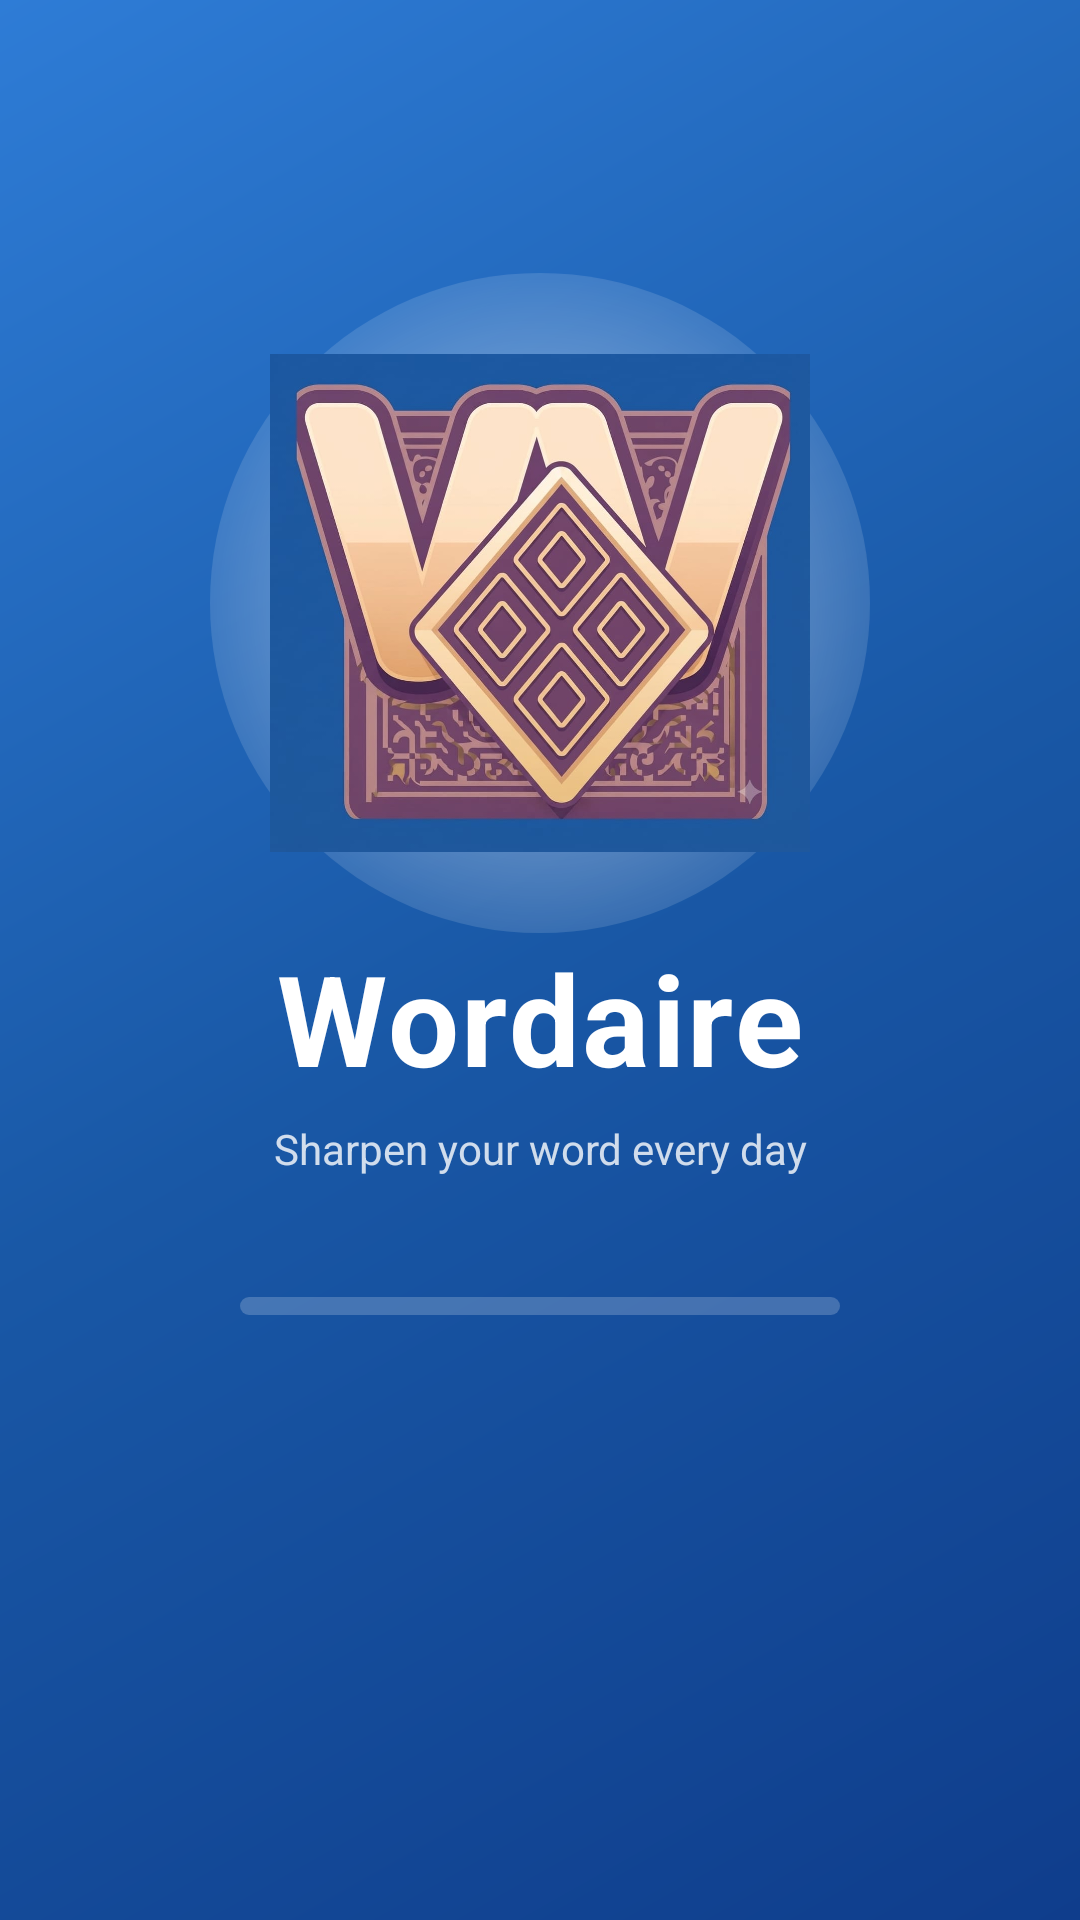

Layout XML and referenced resources for this Android screen:
<!-- AndroidManifest.xml: application theme Theme.Wordaire -->
<!-- res/layout/fragment_splash.xml -->
<?xml version="1.0" encoding="utf-8"?>
<androidx.constraintlayout.widget.ConstraintLayout xmlns:android="http://schemas.android.com/apk/res/android"
    xmlns:app="http://schemas.android.com/apk/res-auto"
    android:layout_width="match_parent"
    android:layout_height="match_parent"
    android:background="@drawable/bg_splash_gradient">

    <View
        android:id="@+id/logoGlow"
        android:layout_width="220dp"
        android:layout_height="220dp"
        android:background="@drawable/bg_logo_glow"
        app:layout_constraintBottom_toBottomOf="@id/logoImage"
        app:layout_constraintEnd_toEndOf="@id/logoImage"
        app:layout_constraintStart_toStartOf="@id/logoImage"
        app:layout_constraintTop_toTopOf="@id/logoImage" />

    <ImageView
        android:id="@+id/logoImage"
        android:layout_width="180dp"
        android:layout_height="180dp"
        android:src="@drawable/ic_menu_gallery"
        android:contentDescription="@string/logo"
        app:layout_constraintBottom_toTopOf="@+id/appName"
        app:layout_constraintEnd_toEndOf="parent"
        app:layout_constraintStart_toStartOf="parent"
        app:layout_constraintTop_toTopOf="parent"
        app:layout_constraintVertical_chainStyle="packed"
        app:layout_constraintVertical_bias="0.42" />

    <TextView
        android:id="@+id/appName"
        android:layout_width="wrap_content"
        android:layout_height="wrap_content"
        android:layout_marginTop="20dp"
        android:text="@string/app_name"
        android:textColor="#FFFFFF"
        android:textSize="42sp"
        android:textStyle="bold"
        android:letterSpacing="0.02"
        app:layout_constraintBottom_toTopOf="@+id/tagline"
        app:layout_constraintEnd_toEndOf="parent"
        app:layout_constraintStart_toStartOf="parent"
        app:layout_constraintTop_toBottomOf="@id/logoImage" />

    <TextView
        android:id="@+id/tagline"
        android:layout_width="wrap_content"
        android:layout_height="wrap_content"
        android:layout_marginTop="6dp"
        android:text="Sharpen your word every day"
        android:textColor="#CCFFFFFF"
        android:textSize="14sp"
        app:layout_constraintBottom_toTopOf="@+id/loadingProgress"
        app:layout_constraintEnd_toEndOf="parent"
        app:layout_constraintStart_toStartOf="parent"
        app:layout_constraintTop_toBottomOf="@id/appName" />

    <ProgressBar
        android:id="@+id/loadingProgress"
        style="@style/Widget.AppCompat.ProgressBar.Horizontal"
        android:layout_width="200dp"
        android:layout_height="6dp"
        android:layout_marginTop="40dp"
        android:layout_marginBottom="48dp"
        android:max="100"
        android:progress="0"
        android:progressDrawable="@drawable/bg_splash_progress"
        app:layout_constraintBottom_toBottomOf="parent"
        app:layout_constraintEnd_toEndOf="parent"
        app:layout_constraintStart_toStartOf="parent"
        app:layout_constraintTop_toBottomOf="@id/tagline" />

</androidx.constraintlayout.widget.ConstraintLayout>
<!-- resources referenced by this layout -->
<resources>
  <!-- drawable bg_logo_glow (drawable) -->
  <?xml version="1.0" encoding="utf-8"?>
  <shape xmlns:android="http://schemas.android.com/apk/res/android"
      android:shape="oval">
      <gradient
          android:type="radial"
          android:gradientRadius="140dp"
          android:centerColor="#4DFFFFFF"
          android:endColor="#00FFFFFF" />
  </shape>
  <!-- drawable bg_splash_gradient (drawable) -->
  <?xml version="1.0" encoding="utf-8"?>
  <shape xmlns:android="http://schemas.android.com/apk/res/android"
      android:shape="rectangle">
      <gradient
          android:type="linear"
          android:angle="135"
          android:startColor="#0F3D8C"
          android:centerColor="#1958A6"
          android:endColor="#2E7CD6"
          android:centerY="0.5" />
  </shape>
  <!-- drawable bg_splash_progress (drawable) -->
  <?xml version="1.0" encoding="utf-8"?>
  <layer-list xmlns:android="http://schemas.android.com/apk/res/android">
      <item android:id="@android:id/background">
          <shape android:shape="rectangle">
              <corners android:radius="8dp" />
              <solid android:color="#33FFFFFF" />
          </shape>
      </item>
      <item android:id="@android:id/progress">
          <clip>
              <shape android:shape="rectangle">
                  <corners android:radius="8dp" />
                  <gradient
                      android:type="linear"
                      android:angle="0"
                      android:startColor="#FFFFFF"
                      android:endColor="#8FD3FF" />
              </shape>
          </clip>
      </item>
  </layer-list>
  <!-- drawable ic_menu_gallery: jpeg bitmap (drawable, 100308 bytes) -->
  <string name="app_name">Wordaire</string>
  <string name="logo">Logo</string>
  <style name="Theme.Wordaire" parent="Base.Theme.Wordaire" />
  <style name="Base.Theme.Wordaire" parent="Theme.Material3.DayNight.NoActionBar">
          <item name="colorPrimary">@color/primary</item>
          <item name="colorSecondary">@color/secondary</item>
          <item name="colorTertiary">@color/tertiary</item>
          <item name="android:statusBarColor">@android:color/transparent</item>
          <item name="android:navigationBarColor">@android:color/transparent</item>
          <item name="android:windowLightStatusBar">false</item>
      </style>
  <color name="primary">#984800</color>
  <color name="secondary">#006A60</color>
  <color name="tertiary">#8F00AB</color>
</resources>
